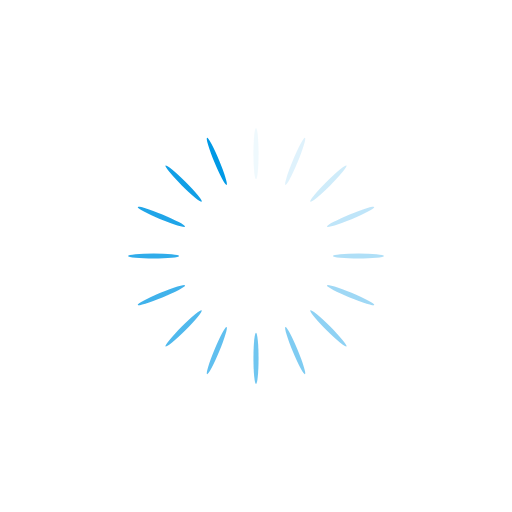
t = 0.00 s
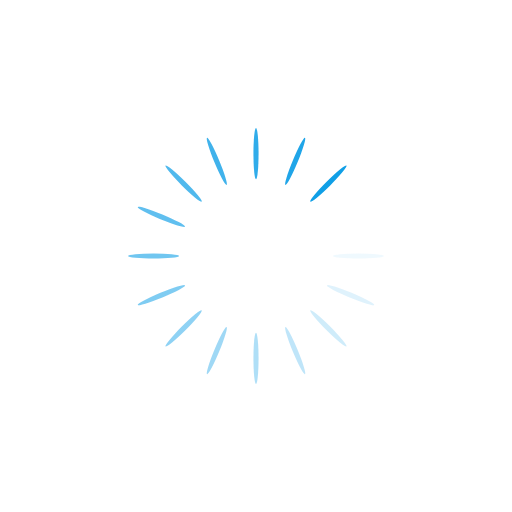
t = 0.29 s
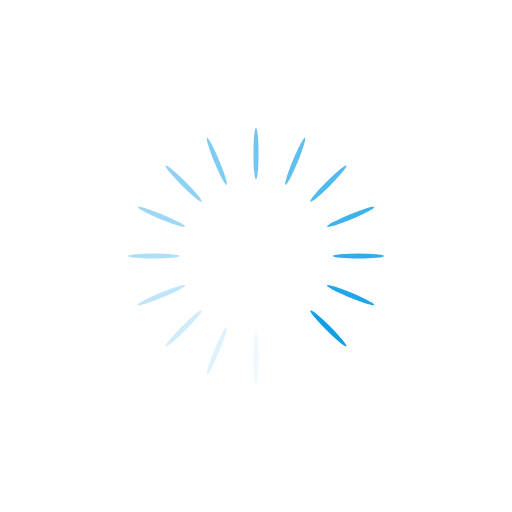
t = 0.59 s
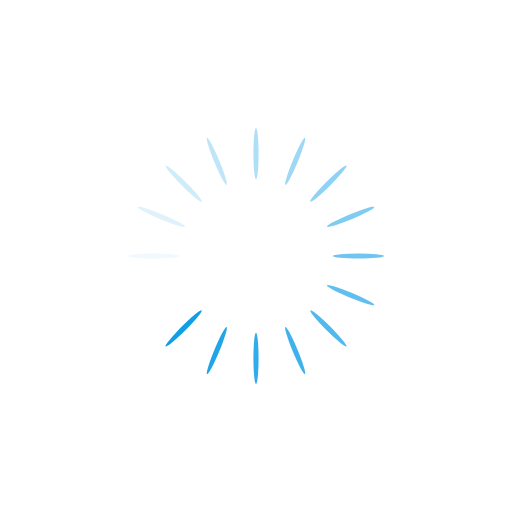
t = 0.88 s

The animated SVG that drew these frames (rendered in a browser with its animation timeline set to each time). Animation: 16 SMIL elements (animate=16); one cycle of 1.18 s, repeats indefinitely.

<svg xmlns="http://www.w3.org/2000/svg" viewBox="0 0 100 100" preserveAspectRatio="xMidYMid" width="521" height="521" style="shape-rendering: auto; display: block; background: rgb(255, 255, 255);" xmlns:xlink="http://www.w3.org/1999/xlink"><g><g transform="rotate(0 50 50)">
  <rect fill="#0099e5" height="10" width="1" ry="5" rx="0.5" y="25" x="49.5">
    <animate repeatCount="indefinite" begin="-1.1029411764705883s" dur="1.1764705882352942s" keyTimes="0;1" values="1;0" attributeName="opacity"></animate>
  </rect>
</g><g transform="rotate(22.5 50 50)">
  <rect fill="#0099e5" height="10" width="1" ry="5" rx="0.5" y="25" x="49.5">
    <animate repeatCount="indefinite" begin="-1.0294117647058825s" dur="1.1764705882352942s" keyTimes="0;1" values="1;0" attributeName="opacity"></animate>
  </rect>
</g><g transform="rotate(45 50 50)">
  <rect fill="#0099e5" height="10" width="1" ry="5" rx="0.5" y="25" x="49.5">
    <animate repeatCount="indefinite" begin="-0.9558823529411765s" dur="1.1764705882352942s" keyTimes="0;1" values="1;0" attributeName="opacity"></animate>
  </rect>
</g><g transform="rotate(67.5 50 50)">
  <rect fill="#0099e5" height="10" width="1" ry="5" rx="0.5" y="25" x="49.5">
    <animate repeatCount="indefinite" begin="-0.8823529411764706s" dur="1.1764705882352942s" keyTimes="0;1" values="1;0" attributeName="opacity"></animate>
  </rect>
</g><g transform="rotate(90 50 50)">
  <rect fill="#0099e5" height="10" width="1" ry="5" rx="0.5" y="25" x="49.5">
    <animate repeatCount="indefinite" begin="-0.8088235294117647s" dur="1.1764705882352942s" keyTimes="0;1" values="1;0" attributeName="opacity"></animate>
  </rect>
</g><g transform="rotate(112.5 50 50)">
  <rect fill="#0099e5" height="10" width="1" ry="5" rx="0.5" y="25" x="49.5">
    <animate repeatCount="indefinite" begin="-0.7352941176470589s" dur="1.1764705882352942s" keyTimes="0;1" values="1;0" attributeName="opacity"></animate>
  </rect>
</g><g transform="rotate(135 50 50)">
  <rect fill="#0099e5" height="10" width="1" ry="5" rx="0.5" y="25" x="49.5">
    <animate repeatCount="indefinite" begin="-0.6617647058823529s" dur="1.1764705882352942s" keyTimes="0;1" values="1;0" attributeName="opacity"></animate>
  </rect>
</g><g transform="rotate(157.5 50 50)">
  <rect fill="#0099e5" height="10" width="1" ry="5" rx="0.5" y="25" x="49.5">
    <animate repeatCount="indefinite" begin="-0.5882352941176471s" dur="1.1764705882352942s" keyTimes="0;1" values="1;0" attributeName="opacity"></animate>
  </rect>
</g><g transform="rotate(180 50 50)">
  <rect fill="#0099e5" height="10" width="1" ry="5" rx="0.5" y="25" x="49.5">
    <animate repeatCount="indefinite" begin="-0.5147058823529412s" dur="1.1764705882352942s" keyTimes="0;1" values="1;0" attributeName="opacity"></animate>
  </rect>
</g><g transform="rotate(202.5 50 50)">
  <rect fill="#0099e5" height="10" width="1" ry="5" rx="0.5" y="25" x="49.5">
    <animate repeatCount="indefinite" begin="-0.4411764705882353s" dur="1.1764705882352942s" keyTimes="0;1" values="1;0" attributeName="opacity"></animate>
  </rect>
</g><g transform="rotate(225 50 50)">
  <rect fill="#0099e5" height="10" width="1" ry="5" rx="0.5" y="25" x="49.5">
    <animate repeatCount="indefinite" begin="-0.36764705882352944s" dur="1.1764705882352942s" keyTimes="0;1" values="1;0" attributeName="opacity"></animate>
  </rect>
</g><g transform="rotate(247.5 50 50)">
  <rect fill="#0099e5" height="10" width="1" ry="5" rx="0.5" y="25" x="49.5">
    <animate repeatCount="indefinite" begin="-0.29411764705882354s" dur="1.1764705882352942s" keyTimes="0;1" values="1;0" attributeName="opacity"></animate>
  </rect>
</g><g transform="rotate(270 50 50)">
  <rect fill="#0099e5" height="10" width="1" ry="5" rx="0.5" y="25" x="49.5">
    <animate repeatCount="indefinite" begin="-0.22058823529411764s" dur="1.1764705882352942s" keyTimes="0;1" values="1;0" attributeName="opacity"></animate>
  </rect>
</g><g transform="rotate(292.5 50 50)">
  <rect fill="#0099e5" height="10" width="1" ry="5" rx="0.5" y="25" x="49.5">
    <animate repeatCount="indefinite" begin="-0.14705882352941177s" dur="1.1764705882352942s" keyTimes="0;1" values="1;0" attributeName="opacity"></animate>
  </rect>
</g><g transform="rotate(315 50 50)">
  <rect fill="#0099e5" height="10" width="1" ry="5" rx="0.5" y="25" x="49.5">
    <animate repeatCount="indefinite" begin="-0.07352941176470588s" dur="1.1764705882352942s" keyTimes="0;1" values="1;0" attributeName="opacity"></animate>
  </rect>
</g><g transform="rotate(337.5 50 50)">
  <rect fill="#0099e5" height="10" width="1" ry="5" rx="0.5" y="25" x="49.5">
    <animate repeatCount="indefinite" begin="0s" dur="1.1764705882352942s" keyTimes="0;1" values="1;0" attributeName="opacity"></animate>
  </rect>
</g><g></g></g><!-- [ldio] generated by https://loading.io --></svg>
